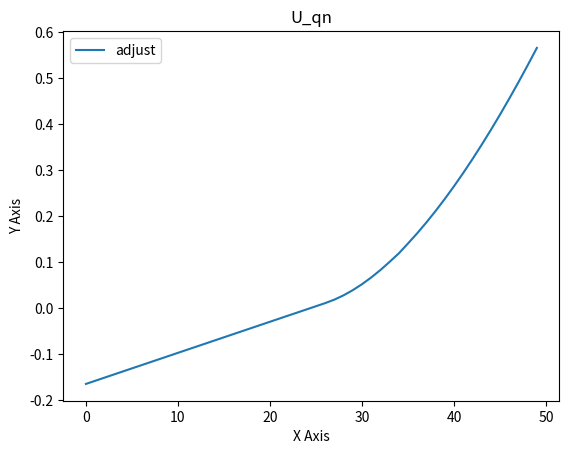

Python code for this plot:
import matplotlib.pyplot as plt
import numpy as np

if __name__ == "__main__":
    # 准备数据
    U_qn_list = [-0.1648140522618546, -0.15805672752365196, -0.15129940278544934, -0.1445420780472467,
                 -0.13778475330904408, -0.13102742857084143, -0.12427010383263881, -0.11751277909443616,
                 -0.11075545435623355, -0.10399812961803091, -0.09724080487982828, -0.09048348014162565,
                 -0.083726155403423, -0.07696883066522038, -0.07021150592701773, -0.06345418118881511,
                 -0.05669685645061248, -0.049939531712409835, -0.043182206974207216, -0.03642488223600457,
                 -0.02966755749780195, -0.022910232759599303, -0.016152908021396684, -0.009395583283194037,
                 -0.00263825854499139, 0.004119032905762904, 0.010876411647744777, 0.01844332422501016,
                 0.027857028020618624, 0.03905684220641581, 0.0519811280222921, 0.0665715631493104, 0.08277683361523308,
                 0.10054403235857035, 0.11901187346571906, 0.1405774011361658, 0.1627599831684875, 0.1863333615434244,
                 0.2112560934391473, 0.23749476671082337, 0.26501563178920085, 0.2937866271084467, 0.323777255562926,
                 0.3549584727117632, 0.3873025853942553, 0.42078315956063683, 0.45537493630554904, 0.4910537552024823,
                 0.527796484165701, 0.5655809551610931, 0.6043859051875364, 0.6441909218434805, 0.6849763935114208,
                 0.7267234629160657, 0.7694139845298003, 0.8130304849988192, 0.8575561264709539, 0.9029746725444276,
                 0.9492704566029804, 0.9964283523440984, 1.0444337462919306, 1.0932725121556859, 1.1429309868714126,
                 1.1933959481685585, 1.2446545935923683, 1.2966945208016076, 1.3495037091330246, 1.40307050220773,
                 1.457383591650054, 1.5124320017146782, 1.568205074830233, 1.6246924579575612, 1.681884089722523,
                 1.7397701882589764, 1.7983412397259868, 1.8575879874348606, 1.9175014215647326, 1.9780727694167801,
                 2.039293486172788, 2.1011552461313485, 2.163649934385355, 2.226769638916421, 2.2905066430796928,
                 2.3548534184516057, 2.419802618045006, 2.4853470697896567, 2.5514797703991787, 2.6181938794747044,
                 2.6854827138224624, 2.7533397422267725, 2.8217585802081233, 2.8907329851768044, 2.9602568517538215,
                 3.030324207272694, 3.10092920760384, 3.1720661328410538, 3.2437293835875898, 3.3159134770866974,
                 3.3886130436331925, 3.461822823117016, 3.5355376616945]

    x = np.arange(len(U_qn_list[:50]))  # 客户端数量

    plt.plot(x, U_qn_list[:50], label='adjust')

    plt.legend()
    plt.title('U_qn')
    plt.xlabel('X Axis')
    plt.ylabel('Y Axis')

    plt.show()
